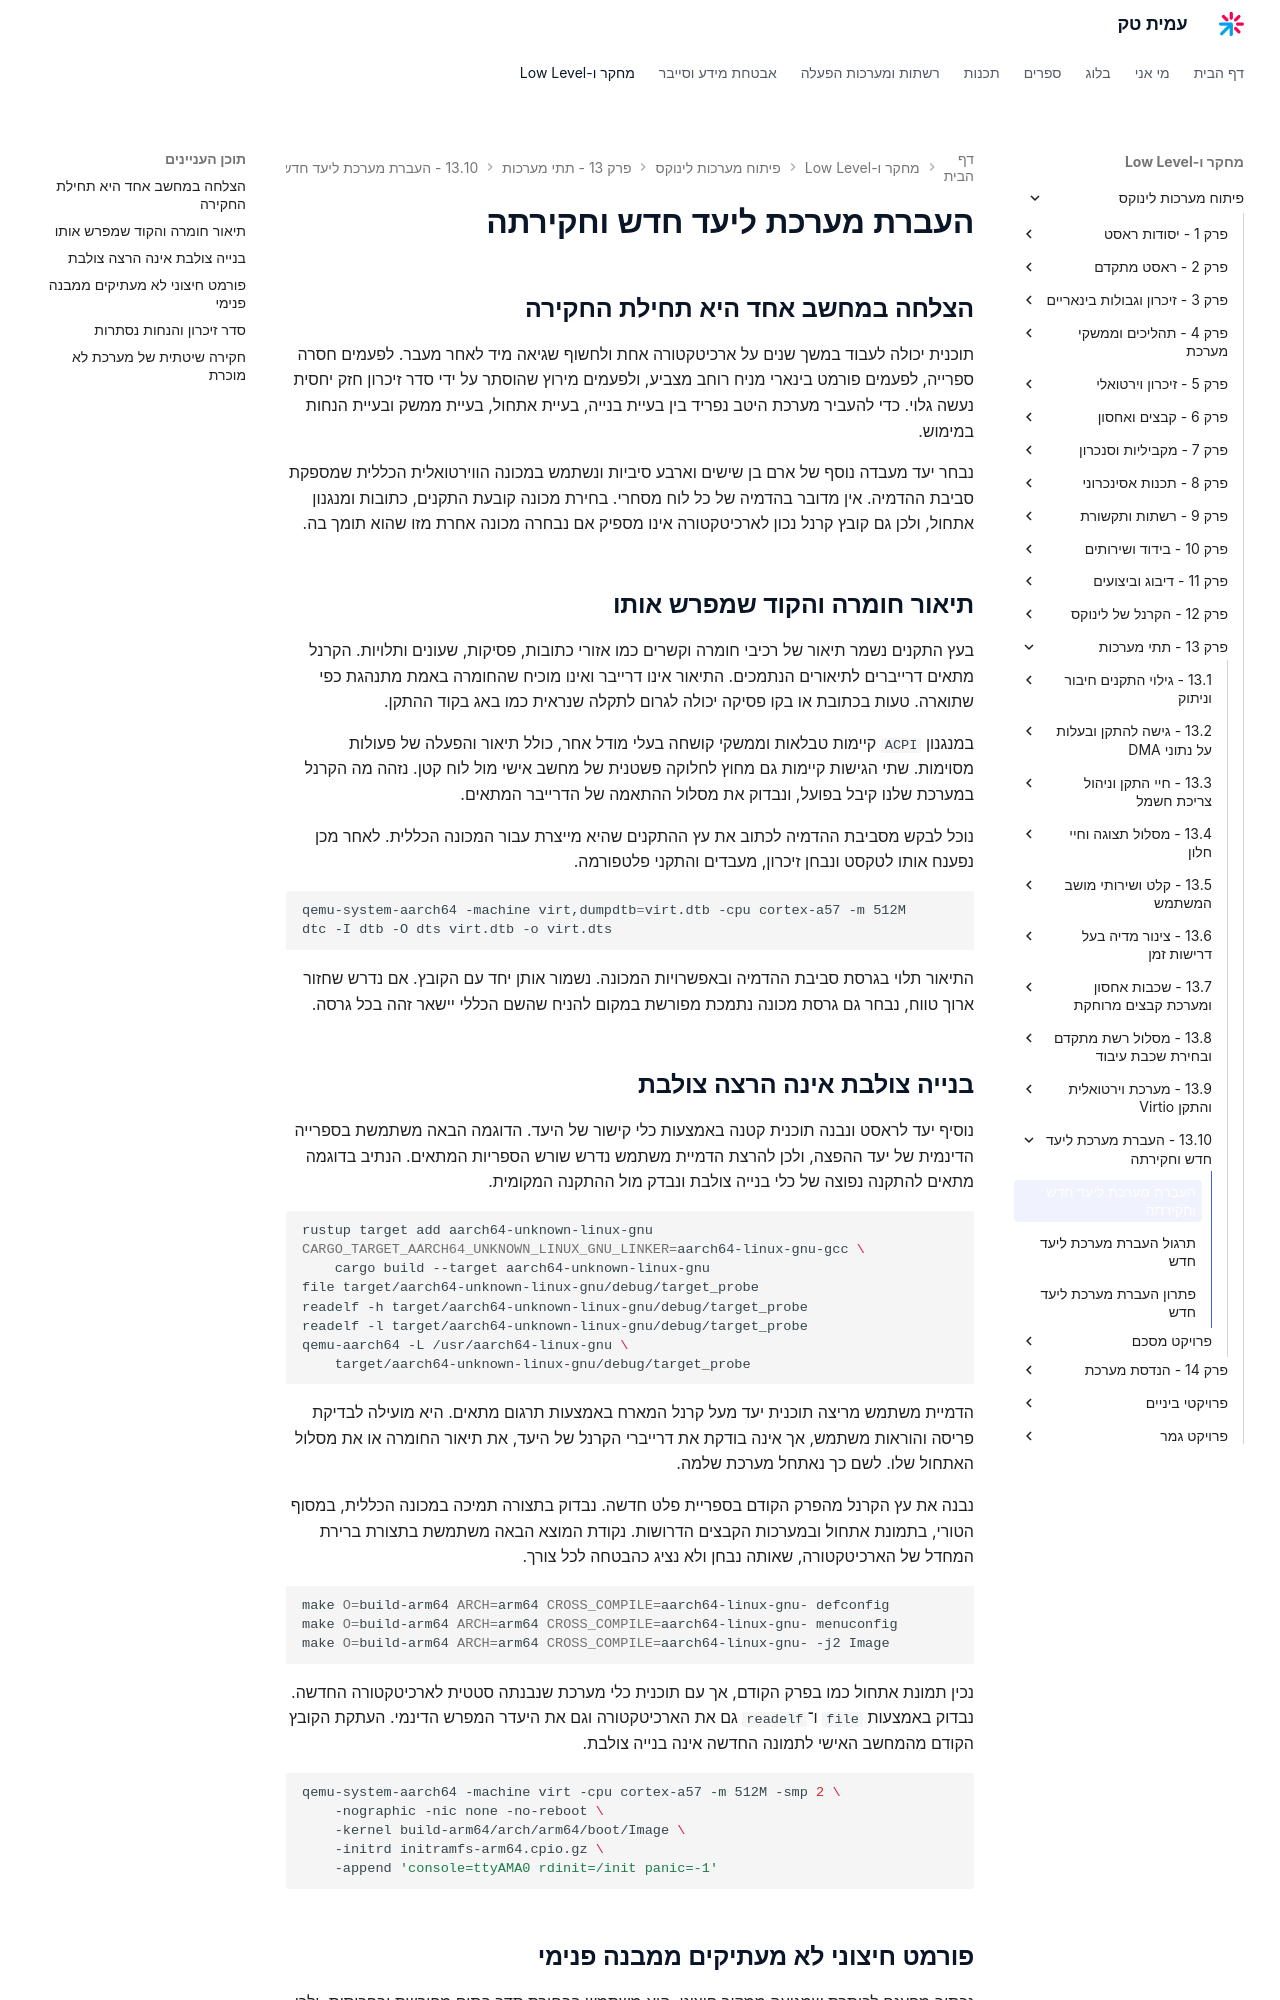

repository: AmitPinchasi/amittech · page: פיתוח-מערכות-לינוקס/13 - תתי מערכות/13.10 - העברת מערכת ליעד חדש וחקירתה/13.10 - העברת מערכת ליעד חדש וחקירתה - הרצאה/index.html · generator: mkdocs

# העברת מערכת ליעד חדש וחקירתה

## הצלחה במחשב אחד היא תחילת החקירה

תוכנית יכולה לעבוד במשך שנים על ארכיטקטורה אחת ולחשוף שגיאה מיד לאחר מעבר. לפעמים חסרה ספרייה, לפעמים פורמט בינארי מניח רוחב מצביע, ולפעמים מירוץ שהוסתר על ידי סדר זיכרון חזק יחסית נעשה גלוי. כדי להעביר מערכת היטב נפריד בין בעיית בנייה, בעיית אתחול, בעיית ממשק ובעיית הנחות במימוש.

נבחר יעד מעבדה נוסף של ארם בן שישים וארבע סיביות ונשתמש במכונה הווירטואלית הכללית שמספקת סביבת ההדמיה. אין מדובר בהדמיה של כל לוח מסחרי. בחירת מכונה קובעת התקנים, כתובות ומנגנון אתחול, ולכן גם קובץ קרנל נכון לארכיטקטורה אינו מספיק אם נבחרה מכונה אחרת מזו שהוא תומך בה.

## תיאור חומרה והקוד שמפרש אותו

בעץ התקנים נשמר תיאור של רכיבי חומרה וקשרים כמו אזורי כתובות, פסיקות, שעונים ותלויות. הקרנל מתאים דרייברים לתיאורים הנתמכים. התיאור אינו דרייבר ואינו מוכיח שהחומרה באמת מתנהגת כפי שתוארה. טעות בכתובת או בקו פסיקה יכולה לגרום לתקלה שנראית כמו באג בקוד ההתקן.

במנגנון `ACPI` קיימות טבלאות וממשקי קושחה בעלי מודל אחר, כולל תיאור והפעלה של פעולות מסוימות. שתי הגישות קיימות גם מחוץ לחלוקה פשטנית של מחשב אישי מול לוח קטן. נזהה מה הקרנל במערכת שלנו קיבל בפועל, ונבדוק את מסלול ההתאמה של הדרייבר המתאים.

נוכל לבקש מסביבת ההדמיה לכתוב את עץ ההתקנים שהיא מייצרת עבור המכונה הכללית. לאחר מכן נפענח אותו לטקסט ונבחן זיכרון, מעבדים והתקני פלטפורמה.

```bash
qemu-system-aarch64 -machine virt,dumpdtb=virt.dtb -cpu cortex-a57 -m 512M
dtc -I dtb -O dts virt.dtb -o virt.dts
```

התיאור תלוי בגרסת סביבת ההדמיה ובאפשרויות המכונה. נשמור אותן יחד עם הקובץ. אם נדרש שחזור ארוך טווח, נבחר גם גרסת מכונה נתמכת מפורשת במקום להניח שהשם הכללי יישאר זהה בכל גרסה.

## בנייה צולבת אינה הרצה צולבת

נוסיף יעד לראסט ונבנה תוכנית קטנה באמצעות כלי קישור של היעד. הדוגמה הבאה משתמשת בספרייה הדינמית של יעד ההפצה, ולכן להרצת הדמיית משתמש נדרש שורש הספריות המתאים. הנתיב בדוגמה מתאים להתקנה נפוצה של כלי בנייה צולבת ונבדק מול ההתקנה המקומית.

```bash
rustup target add aarch64-unknown-linux-gnu
CARGO_TARGET_AARCH64_UNKNOWN_LINUX_GNU_LINKER=aarch64-linux-gnu-gcc \
    cargo build --target aarch64-unknown-linux-gnu
file target/aarch64-unknown-linux-gnu/debug/target_probe
readelf -h target/aarch64-unknown-linux-gnu/debug/target_probe
readelf -l target/aarch64-unknown-linux-gnu/debug/target_probe
qemu-aarch64 -L /usr/aarch64-linux-gnu \
    target/aarch64-unknown-linux-gnu/debug/target_probe
```

הדמיית משתמש מריצה תוכנית יעד מעל קרנל המארח באמצעות תרגום מתאים. היא מועילה לבדיקת פריסה והוראות משתמש, אך אינה בודקת את דרייברי הקרנל של היעד, את תיאור החומרה או את מסלול האתחול שלו. לשם כך נאתחל מערכת שלמה.

נבנה את עץ הקרנל מהפרק הקודם בספריית פלט חדשה. נבדוק בתצורה תמיכה במכונה הכללית, במסוף הטורי, בתמונת אתחול ובמערכות הקבצים הדרושות. נקודת המוצא הבאה משתמשת בתצורת ברירת המחדל של הארכיטקטורה, שאותה נבחן ולא נציג כהבטחה לכל צורך.

```bash
make O=build-arm64 ARCH=arm64 CROSS_COMPILE=aarch64-linux-gnu- defconfig
make O=build-arm64 ARCH=arm64 CROSS_COMPILE=aarch64-linux-gnu- menuconfig
make O=build-arm64 ARCH=arm64 CROSS_COMPILE=aarch64-linux-gnu- -j2 Image
```

נכין תמונת אתחול כמו בפרק הקודם, אך עם תוכנית כלי מערכת שנבנתה סטטית לארכיטקטורה החדשה. נבדוק באמצעות `file` ו־`readelf` גם את הארכיטקטורה וגם את היעדר המפרש הדינמי. העתקת הקובץ הקודם מהמחשב האישי לתמונה החדשה אינה בנייה צולבת.

```bash
qemu-system-aarch64 -machine virt -cpu cortex-a57 -m 512M -smp 2 \
    -nographic -nic none -no-reboot \
    -kernel build-arm64/arch/arm64/boot/Image \
    -initrd initramfs-arm64.cpio.gz \
    -append 'console=ttyAMA0 rdinit=/init panic=-1'
```
